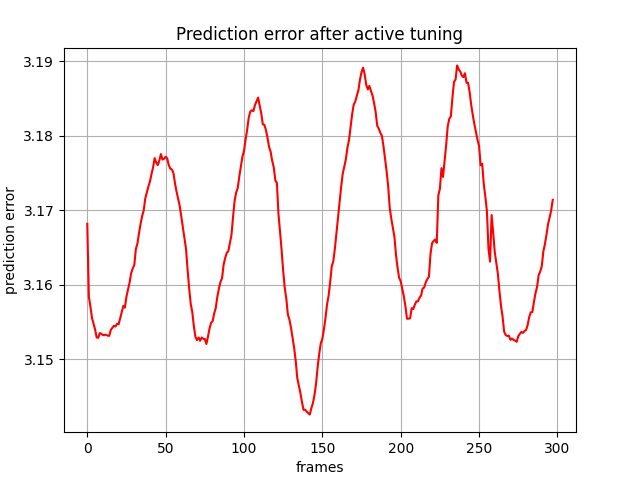

Data behind this chart, as committed beside it:
, 0
0, 3.168
1, 3.158
2, 3.157
3, 3.156
4, 3.155
5, 3.154
6, 3.153
7, 3.153
8, 3.153
9, 3.153
10, 3.153
11, 3.153
12, 3.153
13, 3.153
14, 3.153
15, 3.154
16, 3.154
17, 3.154
18, 3.154
19, 3.155
20, 3.155
21, 3.156
22, 3.156
23, 3.157
24, 3.157
25, 3.158
26, 3.159
27, 3.16
28, 3.162
29, 3.162
30, 3.163
31, 3.165
32, 3.166
33, 3.167
34, 3.168
35, 3.169
36, 3.17
37, 3.172
38, 3.172
39, 3.173
40, 3.174
41, 3.175
42, 3.176
43, 3.177
44, 3.176
45, 3.176
46, 3.177
47, 3.178
48, 3.177
49, 3.177
50, 3.177
51, 3.177
52, 3.176
53, 3.176
54, 3.175
55, 3.175
56, 3.174
57, 3.172
58, 3.171
59, 3.171
... 238 more rows
